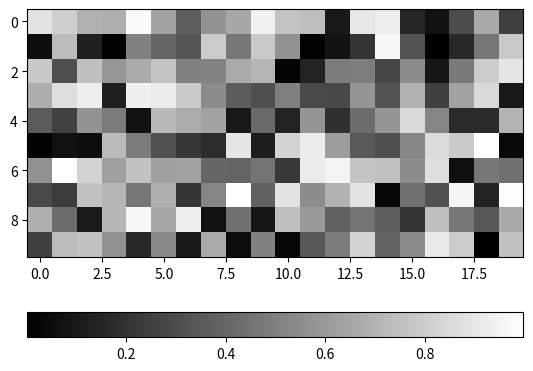

Source code (Python):
import matplotlib.pyplot as plt
import numpy as np

# Plot an image
a = np.random.random((10, 20))
plt.imshow(a, cmap='gray')

# Calculate (width_of_image/height_of_image)
im_ratio = a.shape[1]/a.shape[0]

# Plot horizontal colorbar
plt.colorbar(orientation="horizontal", fraction=0.047*im_ratio)
plt.show()
